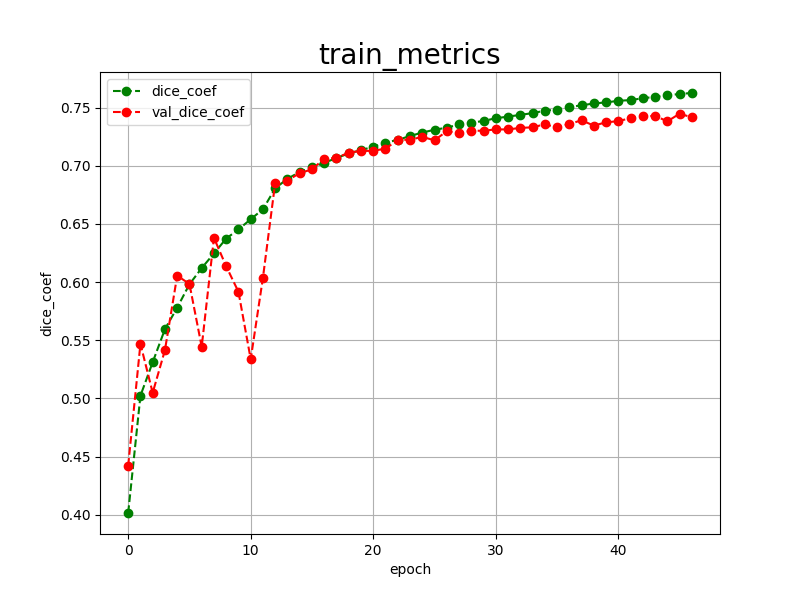

Data behind this chart, as committed beside it:
epoch, dice_coef, val_dice_coef, 
0, 0.4015, 0.4421
1, 0.5023, 0.5469
2, 0.5311, 0.5048
3, 0.5595, 0.5415
4, 0.5780, 0.6055
5, 0.5981, 0.5984
6, 0.6120, 0.5444
7, 0.6246, 0.6380
8, 0.6374, 0.6135
9, 0.6452, 0.5916
10, 0.6540, 0.5337
11, 0.6626, 0.6039
12, 0.6806, 0.6855
13, 0.6888, 0.6872
14, 0.6946, 0.6937
15, 0.6987, 0.6968
16, 0.7024, 0.7061
17, 0.7067, 0.7066
18, 0.7105, 0.7113
19, 0.7134, 0.7127
20, 0.7163, 0.7128
21, 0.7198, 0.7147
22, 0.7222, 0.7220
23, 0.7255, 0.7224
24, 0.7285, 0.7247
25, 0.7309, 0.7219
26, 0.7327, 0.7296
27, 0.7355, 0.7282
28, 0.7369, 0.7300
29, 0.7385, 0.7301
30, 0.7408, 0.7312
31, 0.7422, 0.7312
32, 0.7437, 0.7325
33, 0.7452, 0.7330
34, 0.7473, 0.7356
35, 0.7483, 0.7329
36, 0.7504, 0.7359
37, 0.7519, 0.7390
38, 0.7535, 0.7345
39, 0.7544, 0.7373
40, 0.7558, 0.7383
41, 0.7564, 0.7409
42, 0.7580, 0.7424
43, 0.7592, 0.7429
44, 0.7604, 0.7381
45, 0.7617, 0.7447
46, 0.7625, 0.7416
